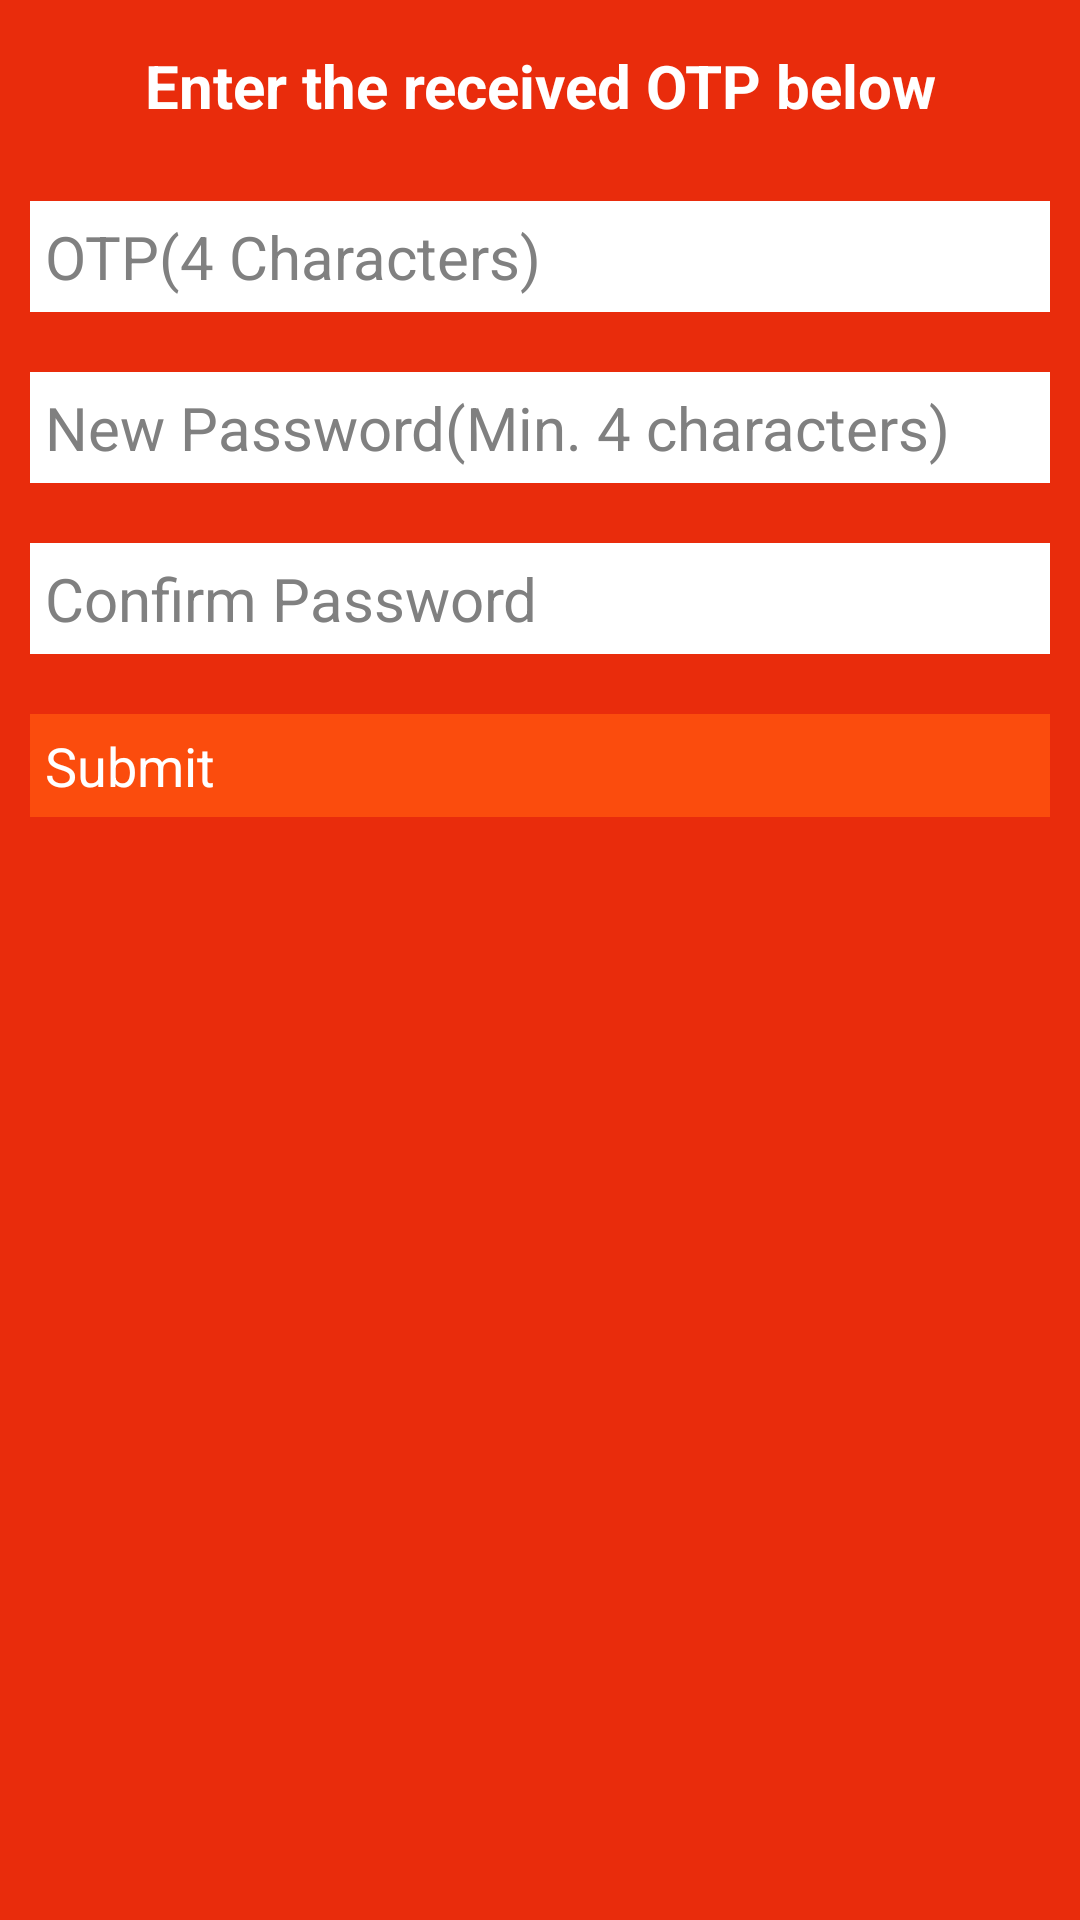

Produce the Android XML layout that renders to this screen, including the resource entries it uses.
<!-- AndroidManifest.xml: application theme Theme.FoodOrdering -->
<!-- res/layout/activity_otp.xml -->
<?xml version="1.0" encoding="utf-8"?>
<LinearLayout xmlns:android="http://schemas.android.com/apk/res/android"
    xmlns:app="http://schemas.android.com/apk/res-auto"
    xmlns:tools="http://schemas.android.com/tools"
    android:layout_width="match_parent"
    android:layout_height="match_parent"
    android:orientation="vertical"
    android:background="#e92c0c"
    tools:context=".activity.ActivityOTP">

    <TextView
        android:layout_width="match_parent"
        android:layout_height="wrap_content"
        android:text="Enter the received OTP below"
        android:textColor="#fff"
        android:textSize="20sp"
        android:textStyle="bold"
        android:textAlignment="center"
        android:padding="5dp"
        android:layout_margin="10dp"/>

    <EditText
        android:id="@+id/txtOTP"
        android:layout_width="match_parent"
        android:layout_height="wrap_content"
        android:hint="OTP(4 Characters)"
        android:textColor="#000"
        android:background="#fff"
        android:textColorHint="#808080"
        android:textSize="20sp"
        android:layout_margin="10dp"
        android:padding="5dp"/>

    <EditText
        android:id="@+id/txtNewPass"
        android:layout_width="match_parent"
        android:layout_height="wrap_content"
        android:hint="New Password(Min. 4 characters)"
        android:background="#fff"
        android:textColorHint="#808080"
        android:textColor="#000"
        android:textSize="20sp"
        android:layout_margin="10dp"
        android:padding="5dp"/>
    <EditText
        android:id="@+id/txtConfirmPass"
        android:layout_width="match_parent"
        android:layout_height="wrap_content"
        android:hint="Confirm Password"
        android:background="#fff"
        android:textColor="#000"
        android:textColorHint="#808080"
        android:textSize="20sp"
        android:layout_margin="10dp"
        android:padding="5dp"/>

    <androidx.appcompat.widget.AppCompatButton
        android:id="@+id/btnSubmit"
        android:layout_width="match_parent"
        android:layout_height="wrap_content"
        android:text="Submit"
        android:textSize="18sp"
        android:layout_margin="10dp"
        android:padding="5dp"
        android:textColor="#fff"
        android:background="#fb4c0d"/>

</LinearLayout>
<!-- resources referenced by this layout -->
<resources>
  <style name="Theme.FoodOrdering" parent="Theme.MaterialComponents.DayNight.NoActionBar">
          
          <item name="colorPrimary">@color/purple_200</item>
          <item name="colorPrimaryVariant">@color/purple_700</item>
          <item name="colorOnPrimary">@color/black</item>
          
          <item name="colorSecondary">@color/teal_200</item>
          <item name="colorSecondaryVariant">@color/teal_200</item>
          <item name="colorOnSecondary">@color/black</item>
          
          <item name="android:statusBarColor" tools:targetApi="l">?attr/colorPrimaryVariant</item>
          
      </style>
  <!-- not gathered from this repository: default colours our renderer supplied (Android Studio template values) -->
  <color name="purple_200">#FFBB86FC</color>
  <color name="purple_700">#FF3700B3</color>
  <color name="teal_200">#FF03DAC5</color>
  <color name="black">#FF000000</color>
</resources>
